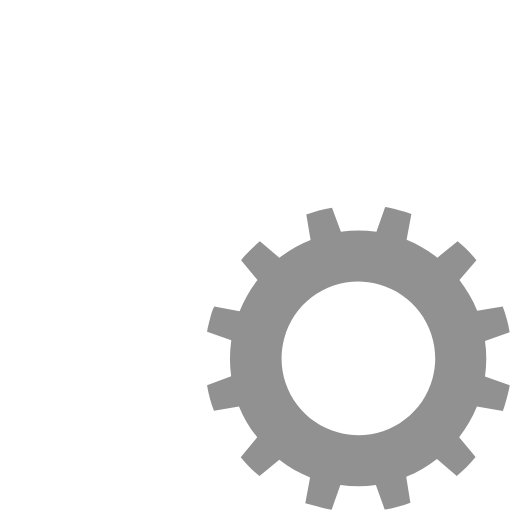
t = 0.00 s
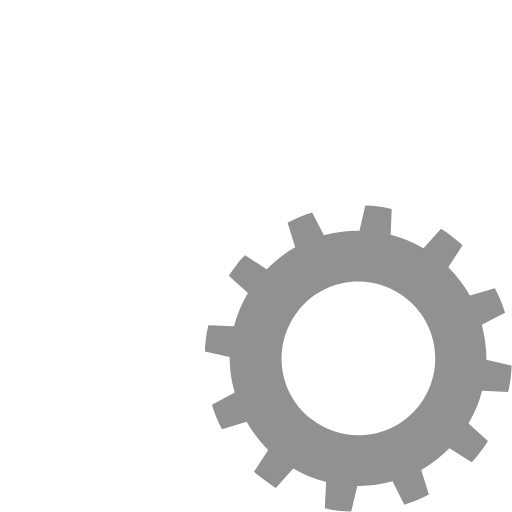
t = 0.13 s
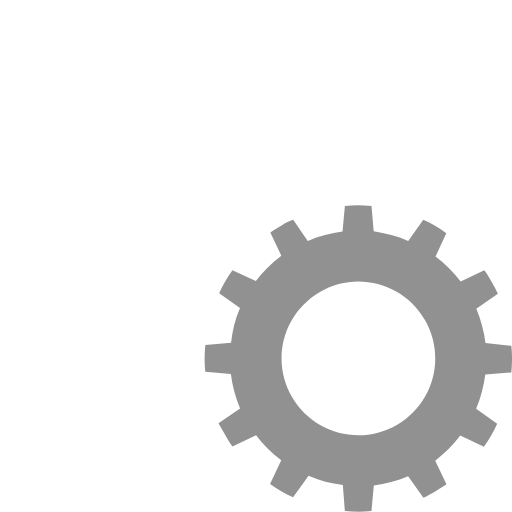
t = 0.25 s
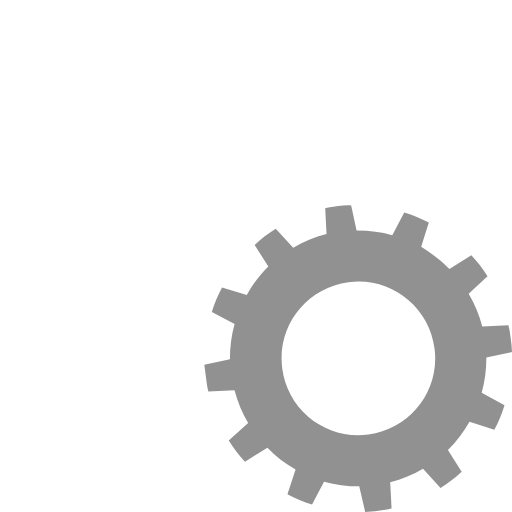
t = 0.38 s

The animated SVG that drew these frames (rendered in a browser with its animation timeline set to each time). Animation: 2 SMIL elements (animateTransform=2); one cycle of 0.50 s, repeats indefinitely.

<?xml version="1.0" encoding="utf-8"?><svg width='48px' height='48px' xmlns="http://www.w3.org/2000/svg" viewBox="0 0 100 100" preserveAspectRatio="xMidYMid" class="uil-gears"><rect x="0" y="0" width="100" height="100" fill="none" class="bk"></rect><g transform="translate(-20,-20)"><path d="M79.9,52.6C80,51.8,80,50.9,80,50s0-1.8-0.1-2.6l-5.1-0.4c-0.3-2.4-0.9-4.6-1.8-6.7l4.2-2.9c-0.7-1.6-1.6-3.1-2.6-4.5 L70,35c-1.4-1.9-3.1-3.5-4.9-4.9l2.2-4.6c-1.4-1-2.9-1.9-4.5-2.6L59.8,27c-2.1-0.9-4.4-1.5-6.7-1.8l-0.4-5.1C51.8,20,50.9,20,50,20 s-1.8,0-2.6,0.1l-0.4,5.1c-2.4,0.3-4.6,0.9-6.7,1.8l-2.9-4.1c-1.6,0.7-3.1,1.6-4.5,2.6l2.1,4.6c-1.9,1.4-3.5,3.1-5,4.9l-4.5-2.1 c-1,1.4-1.9,2.9-2.6,4.5l4.1,2.9c-0.9,2.1-1.5,4.4-1.8,6.8l-5,0.4C20,48.2,20,49.1,20,50s0,1.8,0.1,2.6l5,0.4 c0.3,2.4,0.9,4.7,1.8,6.8l-4.1,2.9c0.7,1.6,1.6,3.1,2.6,4.5l4.5-2.1c1.4,1.9,3.1,3.5,5,4.9l-2.1,4.6c1.4,1,2.9,1.9,4.5,2.6l2.9-4.1 c2.1,0.9,4.4,1.5,6.7,1.8l0.4,5.1C48.2,80,49.1,80,50,80s1.8,0,2.6-0.1l0.4-5.1c2.3-0.3,4.6-0.9,6.7-1.8l2.9,4.2 c1.6-0.7,3.1-1.6,4.5-2.6L65,69.9c1.9-1.4,3.5-3,4.9-4.9l4.6,2.2c1-1.4,1.9-2.9,2.6-4.5L73,59.8c0.9-2.1,1.5-4.4,1.8-6.7L79.9,52.6 z M50,65c-8.3,0-15-6.7-15-15c0-8.3,6.7-15,15-15s15,6.7,15,15C65,58.3,58.3,65,50,65z" fill="#ffffff"><animateTransform attributeName="transform" type="rotate" from="90 50 50" to="0 50 50" dur=".5s" repeatCount="indefinite"></animateTransform></path></g><g transform="translate(20,20) rotate(15 50 50)"><path d="M79.9,52.6C80,51.8,80,50.9,80,50s0-1.8-0.1-2.6l-5.1-0.4c-0.3-2.4-0.9-4.6-1.8-6.7l4.2-2.9c-0.7-1.6-1.6-3.1-2.6-4.5 L70,35c-1.4-1.9-3.1-3.5-4.9-4.9l2.2-4.6c-1.4-1-2.9-1.9-4.5-2.6L59.8,27c-2.1-0.9-4.4-1.5-6.7-1.8l-0.4-5.1C51.8,20,50.9,20,50,20 s-1.8,0-2.6,0.1l-0.4,5.1c-2.4,0.3-4.6,0.9-6.7,1.8l-2.9-4.1c-1.6,0.7-3.1,1.6-4.5,2.6l2.1,4.6c-1.9,1.4-3.5,3.1-5,4.9l-4.5-2.1 c-1,1.4-1.9,2.9-2.6,4.5l4.1,2.9c-0.9,2.1-1.5,4.4-1.8,6.8l-5,0.4C20,48.2,20,49.1,20,50s0,1.8,0.1,2.6l5,0.4 c0.3,2.4,0.9,4.7,1.8,6.8l-4.1,2.9c0.7,1.6,1.6,3.1,2.6,4.5l4.5-2.1c1.4,1.9,3.1,3.5,5,4.9l-2.1,4.6c1.4,1,2.9,1.9,4.5,2.6l2.9-4.1 c2.1,0.9,4.4,1.5,6.7,1.8l0.4,5.1C48.2,80,49.1,80,50,80s1.8,0,2.6-0.1l0.4-5.1c2.3-0.3,4.6-0.9,6.7-1.8l2.9,4.2 c1.6-0.7,3.1-1.6,4.5-2.6L65,69.9c1.9-1.4,3.5-3,4.9-4.9l4.6,2.2c1-1.4,1.9-2.9,2.6-4.5L73,59.8c0.9-2.1,1.5-4.4,1.8-6.7L79.9,52.6 z M50,65c-8.3,0-15-6.7-15-15c0-8.3,6.7-15,15-15s15,6.7,15,15C65,58.3,58.3,65,50,65z" fill="#919191"><animateTransform attributeName="transform" type="rotate" from="0 50 50" to="90 50 50" dur=".5s" repeatCount="indefinite"></animateTransform></path></g></svg>